Run: headless pygame with SDL's dummy video driver; simulated clock (each Clock.tick advances the game by its frame time, no real sleeping); random seed 0; keys injected as events and as key.get_pressed() state; no mouse input.
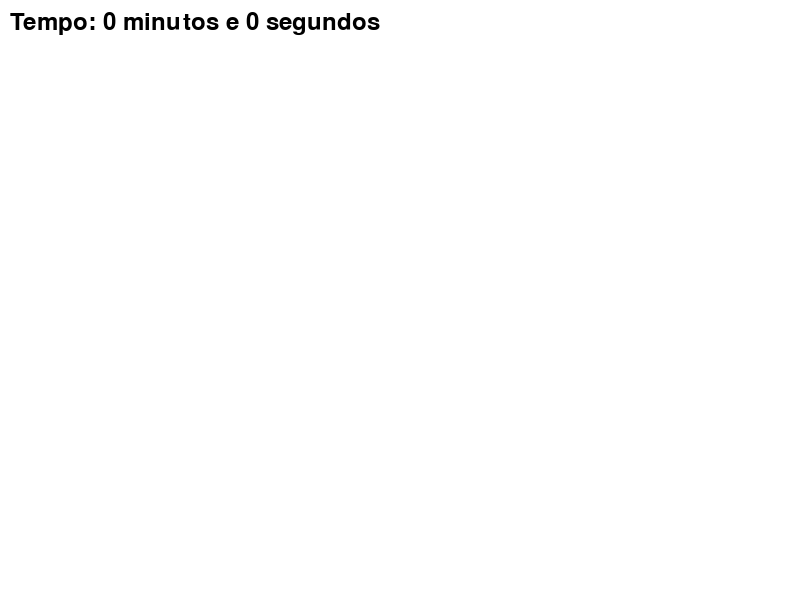
Frame 1 of 4 · flips 1–60 · no input
Frame 2 of 4 · flips 61–180 · tapped SPACE, RETURN · held RIGHT (→), D · screen unchanged from frame 1, image omitted
Frame 3 of 4 · flips 181–300 · held DOWN (↓), S · screen unchanged from frame 2, image omitted
Frame 4 of 4 · flips 301–420 · held LEFT (←), A, UP (↑), W · screen unchanged from frame 3, image omitted

The pygame program that drew these frames:

import pygame
import sys
import time

# Inicialização do Pygame
pygame.init()

# Configurações da janela
largura = 800
altura = 600
tela = pygame.display.set_mode((largura, altura))
pygame.display.set_caption('Contador de Tempo')

# Cores
branco = (255, 255, 255)
preto = (0, 0, 0)

# Fonte
fonte = pygame.font.Font(None, 36)

# Função para exibir o tempo na tela
def mostrar_tempo(segundos):
    minutos = segundos // 60
    segundos_restantes = segundos % 60
    tempo_formatado = f'Tempo: {minutos} minutos e {segundos_restantes} segundos'
    texto = fonte.render(tempo_formatado, True, preto)
    tela.blit(texto, (10, 10))

# Função principal
def main():
    # Variáveis do contador de tempo
    tempo_inicial = time.time()
    segundos_passados = 0

    while True:
        for evento in pygame.event.get():
            if evento.type == pygame.QUIT:
                pygame.quit()
                sys.exit()

        # Lógica do contador de tempo
        tempo_atual = time.time()
        segundos_passados = int(tempo_atual - tempo_inicial)

        # Limpa a tela
        tela.fill(branco)

        # Exibe o tempo na tela
        mostrar_tempo(segundos_passados)

        # Atualiza a tela
        pygame.display.flip()

        # Controla a taxa de quadros por segundo
        pygame.time.Clock().tick(60)

if __name__ == "__main__":
    main()
